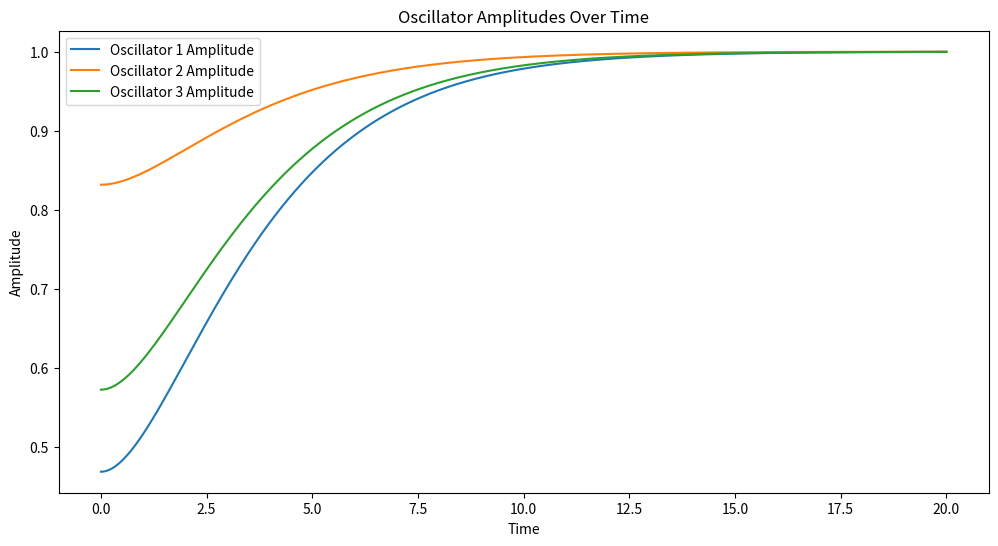
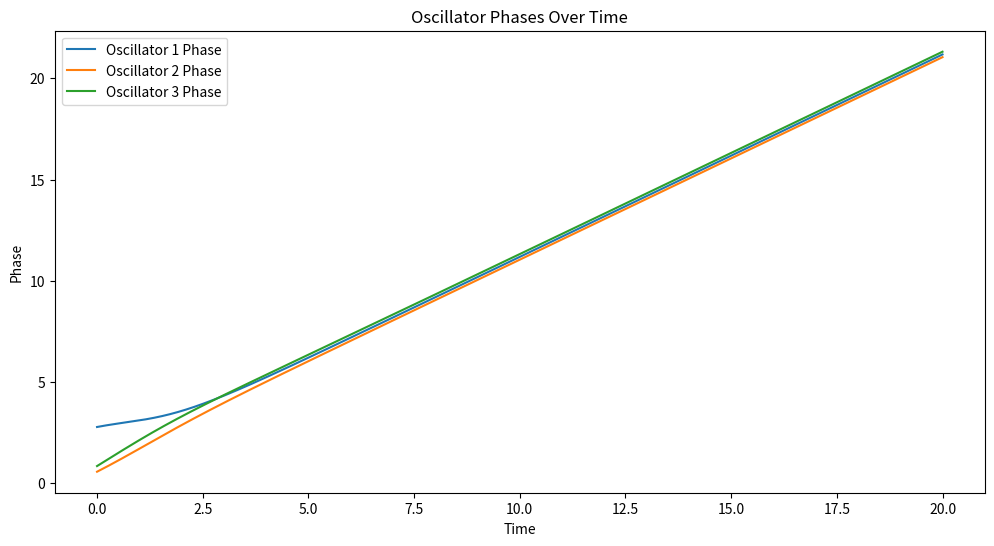
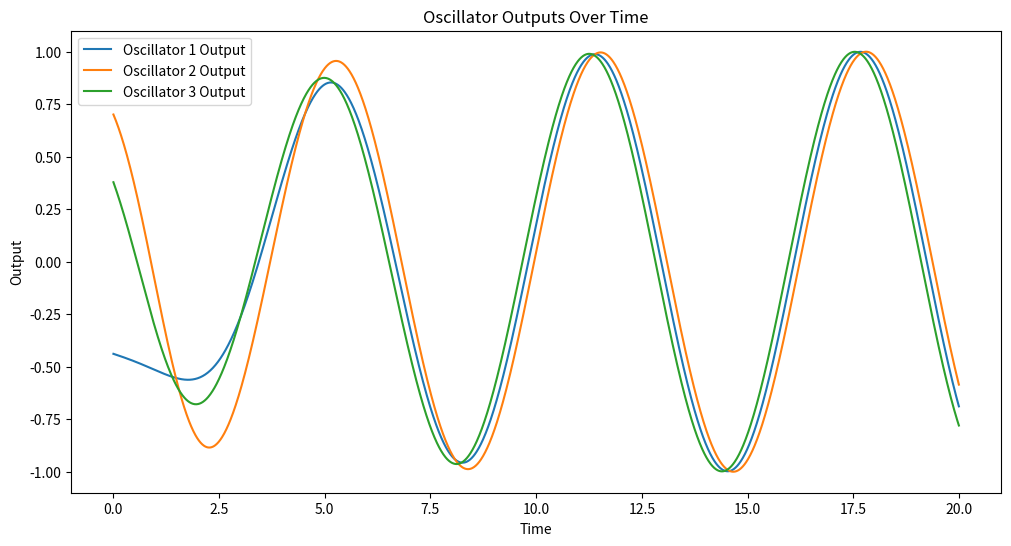

These figures' Python source, in order:
import numpy as np
from scipy.integrate import odeint
import matplotlib.pyplot as plt

# Define parameters
a = 1.0  # Convergence factor
num_oscillators = 3  # Number of oscillators

# Intrinsic amplitudes and frequencies
mu = np.array([1.0, 1.0, 1.0])
omega = np.array([1.0, 0.8, 1.2])

# Coupling weights and phase biases
w = np.array([[0, 0.5, 0.5],
              [0.5, 0, 0.5],
              [0.5, 0.5, 0]])
# w = np.zeros_like(w)
phi = np.array([[0, 0, 0],
                [0, 0, 0],
                [0, 0, 0]])


# Differential equations for the CPG
def cpg_dynamics(y, t, a, mu, omega, w, phi):
    num_osc = len(mu)
    r = y[:num_osc]
    r_dot = y[num_osc:2 * num_osc]
    theta = y[2 * num_osc:]

    r_ddot = a * (a * (mu - r) / 4 - r_dot)
    dthetadt = np.zeros(num_osc)

    for i in range(num_osc):
        dthetadt[i] = omega[i] + np.sum(
            [r[j] * w[i][j] * np.sin(theta[j] - theta[i] - phi[i][j]) for j in range(num_osc)])

    return np.concatenate([r_dot, r_ddot, dthetadt])


# Initial conditions
r0 = np.random.rand(num_oscillators)
r_dot0 = np.zeros(num_oscillators)  # Initial velocities set to zero
theta0 = np.random.rand(num_oscillators) * 2 * np.pi
y0 = np.concatenate([r0, r_dot0, theta0])

# Time vector
t = np.linspace(0, 20, 2000)

# Integrate the differential equations
solution = odeint(cpg_dynamics, y0, t, args=(a, mu, omega, w, phi))

# Extract results
r = solution[:, :num_oscillators]
r_dot = solution[:, num_oscillators:2 * num_oscillators]
theta = solution[:, 2 * num_oscillators:]

# Calculate output signals
output_signals = r * np.cos(theta)

# Plot the results
plt.figure(figsize=(12, 6))
for i in range(num_oscillators):
    plt.plot(t, r[:, i], label=f'Oscillator {i + 1} Amplitude')
plt.xlabel('Time')
plt.ylabel('Amplitude')
plt.legend()
plt.title('Oscillator Amplitudes Over Time')
plt.show()

plt.figure(figsize=(12, 6))
for i in range(num_oscillators):
    plt.plot(t, theta[:, i], label=f'Oscillator {i + 1} Phase')
plt.xlabel('Time')
plt.ylabel('Phase')
plt.legend()
plt.title('Oscillator Phases Over Time')
plt.show()

plt.figure(figsize=(12, 6))
for i in range(num_oscillators):
    plt.plot(t, output_signals[:, i], label=f'Oscillator {i + 1} Output')
plt.xlabel('Time')
plt.ylabel('Output')
plt.legend()
plt.title('Oscillator Outputs Over Time')
plt.show()
